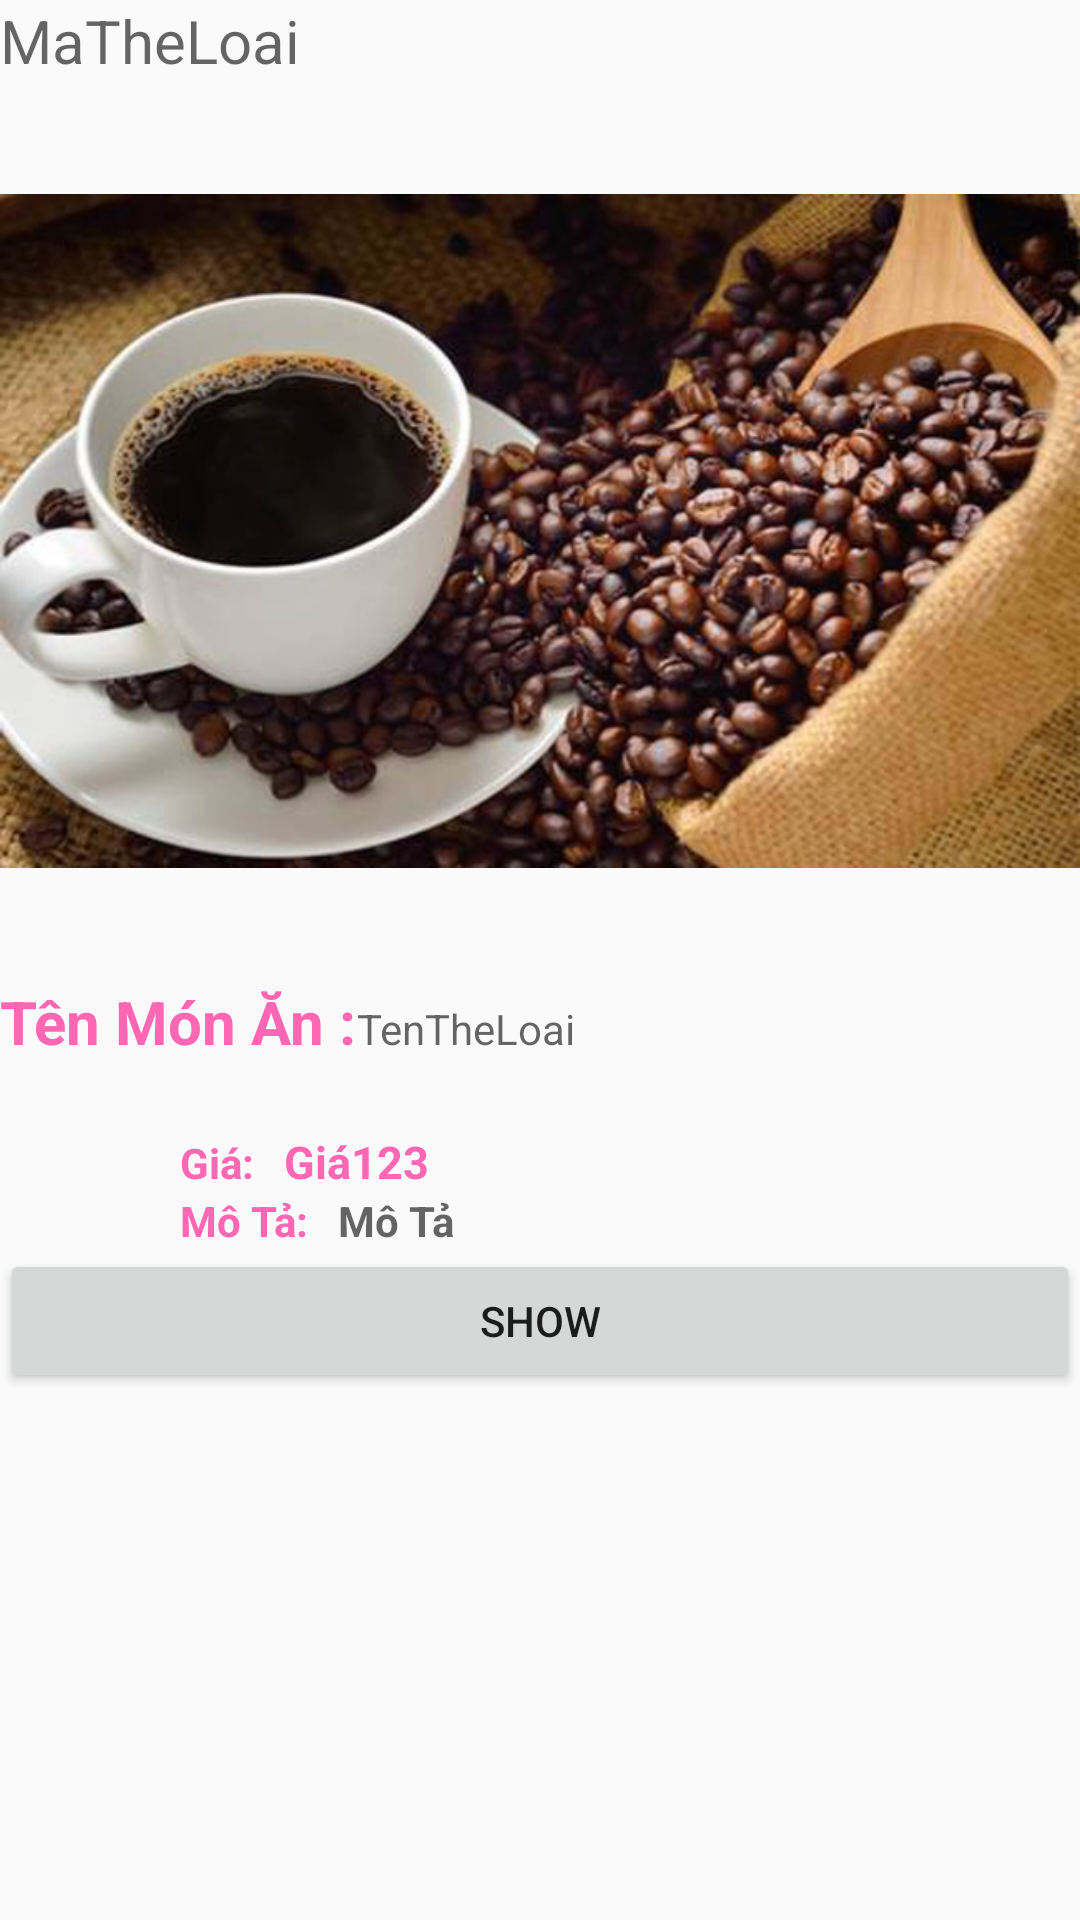

The Android layout XML behind this screen, and the referenced resources:
<!-- AndroidManifest.xml: application theme AppTheme -->
<!-- res/layout/activity_sproduct.xml -->
<?xml version="1.0" encoding="utf-8"?>
<LinearLayout xmlns:android="http://schemas.android.com/apk/res/android"
    xmlns:app="http://schemas.android.com/apk/res-auto"
    xmlns:tools="http://schemas.android.com/tools"
    android:layout_width="match_parent"
    android:layout_height="match_parent"

    android:orientation="vertical"
    tools:context=".acitivity.ProductDetailActivity">

    <TextView
        android:textSize="20dp"
        android:textColor="@color/colorPink"
        android:id="@+id/edMaTheLoai"
        android:layout_width="match_parent"
        android:layout_height="wrap_content"
        android:hint="MaTheLoai" />

    <ImageView
        android:src="@drawable/img22"
        android:layout_width="match_parent"
        android:layout_height="300dp" />

    <LinearLayout
        android:layout_width="wrap_content"
        android:layout_height="wrap_content"
        android:orientation="horizontal">

        <TextView
            android:layout_width="wrap_content"
            android:layout_height="wrap_content"
            android:text="Tên Món Ăn :"
            android:textColor="@color/colorPink"
            android:layout_weight="1"
            android:textSize="20dp"
            android:textStyle="bold" />

        <TextView
            android:layout_weight="1"
            android:id="@+id/edTenTheLoai"
            android:layout_width="match_parent"
            android:layout_height="wrap_content"
            android:hint="TenTheLoai" />

        <ImageView
            android:id="@+id/btnAddTheLoai"
            android:layout_width="50dp"
            android:layout_height="50dp"
            android:layout_marginLeft="40dp"
            android:background="@drawable/cart"

            android:onClick="addCart" />
    </LinearLayout>


    <LinearLayout
        android:orientation="horizontal"
        android:layout_width="match_parent"
        android:layout_height="wrap_content">
        <TextView
            android:layout_marginLeft="60dp"
            android:text="Giá:"
            android:textStyle="bold"
            android:textColor="@color/colorPink"
            android:layout_width="wrap_content"
            android:layout_height="wrap_content" />
    <TextView

        android:layout_marginLeft="10dp"
        android:text="Giá123"
        android:textStyle="bold"
        android:textSize="15dp"
        android:textColor="@color/colorPink"
        android:id="@+id/edViTri"
        android:layout_width="match_parent"
        android:layout_height="wrap_content"
        android:inputType="number"
        />
    </LinearLayout>



    <LinearLayout
        android:orientation="horizontal"
        android:layout_width="match_parent"
        android:layout_height="wrap_content">
        <TextView
            android:layout_marginLeft="60dp"
            android:text="Mô Tả:"
            android:textStyle="bold"
            android:textColor="@color/colorPink"
            android:layout_width="wrap_content"
            android:layout_height="wrap_content" />

        <TextView
            android:layout_marginLeft="10dp"
            android:textStyle="bold"
            android:textColor="@color/colorPink"
            android:id="@+id/edMoTa"
            android:layout_width="match_parent"
            android:layout_height="wrap_content"
            android:hint="Mô Tả" />
            />
    </LinearLayout>



    <Button
        android:id="@+id/btnShow"
        android:layout_width="match_parent"
        android:layout_height="wrap_content"
        android:onClick="Show"
        android:text="Show" />


</LinearLayout>
<!-- resources referenced by this layout -->
<resources>
  <color name="colorPink">#ff66b3</color>
  <!-- drawable img22: jpg bitmap (drawable, 99549 bytes) -->
  <style name="AppTheme" parent="Theme.AppCompat.Light.DarkActionBar">
          
          <item name="colorPrimary">@color/colorPrimary</item>
          <item name="colorPrimaryDark">@color/colorPrimaryDark</item>
          <item name="colorAccent">@color/colorAccent</item>
      </style>
  <color name="colorPrimary">#008577</color>
  <color name="colorPrimaryDark">#00574B</color>
  <color name="colorAccent">#D81B60</color>
</resources>
